Labelled photos from "bloodmnist", an image-classification folder in BhavaniSankarRS/emperical-analysis. The possible labels are: basophil, eosinophil, erythroblast, immature granulocytes(myelocytes, metamyelocytes and promyelocytes), lymphocyte, monocyte, neutrophil, platelet.

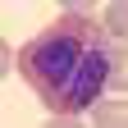
Label: eosinophil

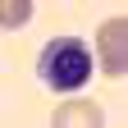
Label: erythroblast

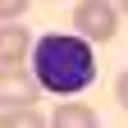
Label: lymphocyte

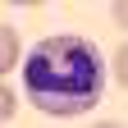
Label: neutrophil

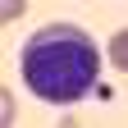
Label: immature granulocytes(myelocytes, metamyelocytes and promyelocytes)

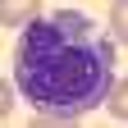
Label: monocyte
